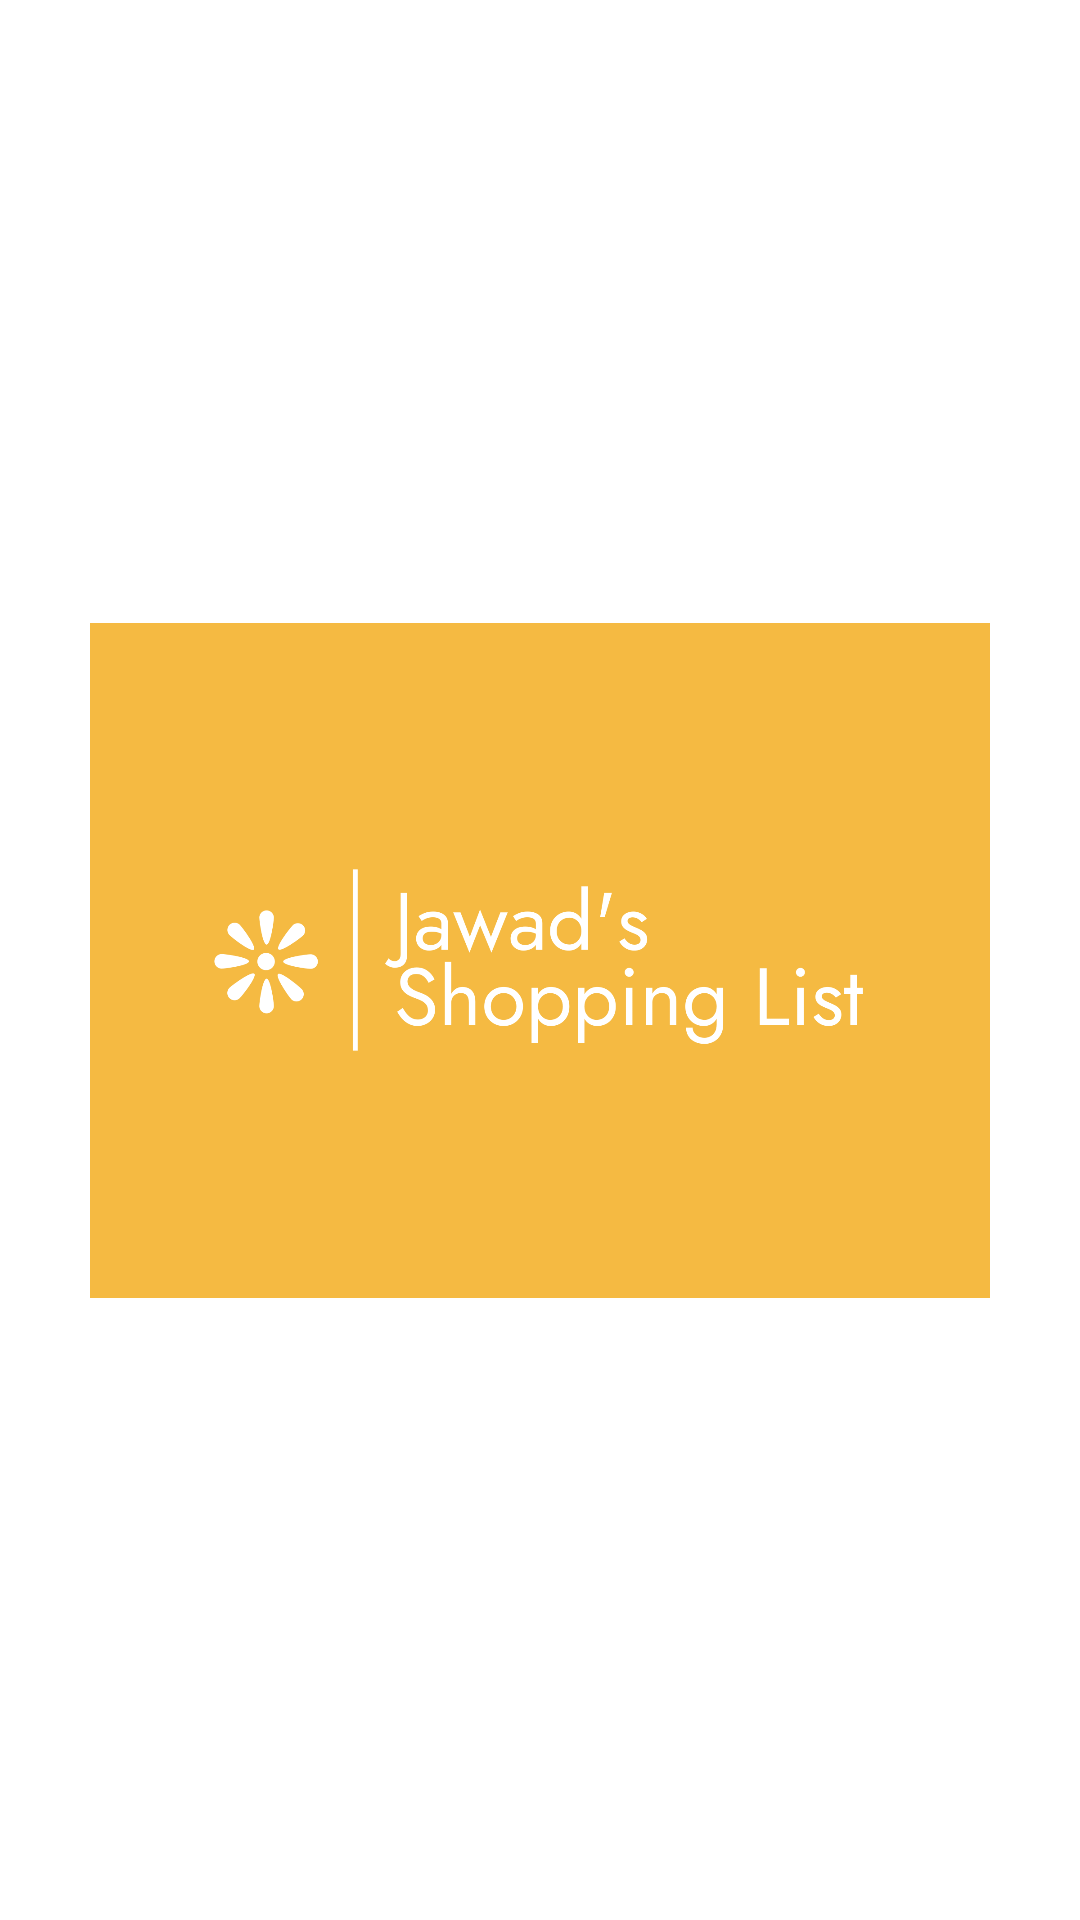

Produce the Android XML layout that renders to this screen, including the resource entries it uses.
<!-- AndroidManifest.xml: application theme Theme.SMDAssignment4 -->
<!-- res/layout/activity_splash.xml -->
<?xml version="1.0" encoding="utf-8"?>
<androidx.constraintlayout.widget.ConstraintLayout xmlns:android="http://schemas.android.com/apk/res/android"
    android:layout_width="match_parent"
    android:layout_height="match_parent"
    xmlns:app="http://schemas.android.com/apk/res-auto"
    android:background="@color/white">

    <ImageView
        android:id="@+id/ivLogo"
        android:layout_width="300dp"
        android:layout_height="300dp"
        android:src="@drawable/logo"
        app:layout_constraintTop_toTopOf="parent"
        app:layout_constraintBottom_toBottomOf="parent"
        app:layout_constraintStart_toStartOf="parent"
        app:layout_constraintEnd_toEndOf="parent" />
</androidx.constraintlayout.widget.ConstraintLayout>
<!-- resources referenced by this layout -->
<resources>
  <color name="white">#FFFFFFFF</color>
  <!-- drawable logo: png bitmap (drawable, 27072 bytes) -->
  <style name="Theme.SMDAssignment4" parent="Base.Theme.SMDAssignment4" />
  <style name="Base.Theme.SMDAssignment4" parent="Theme.Material3.DayNight.NoActionBar">
          
          
      </style>
</resources>
